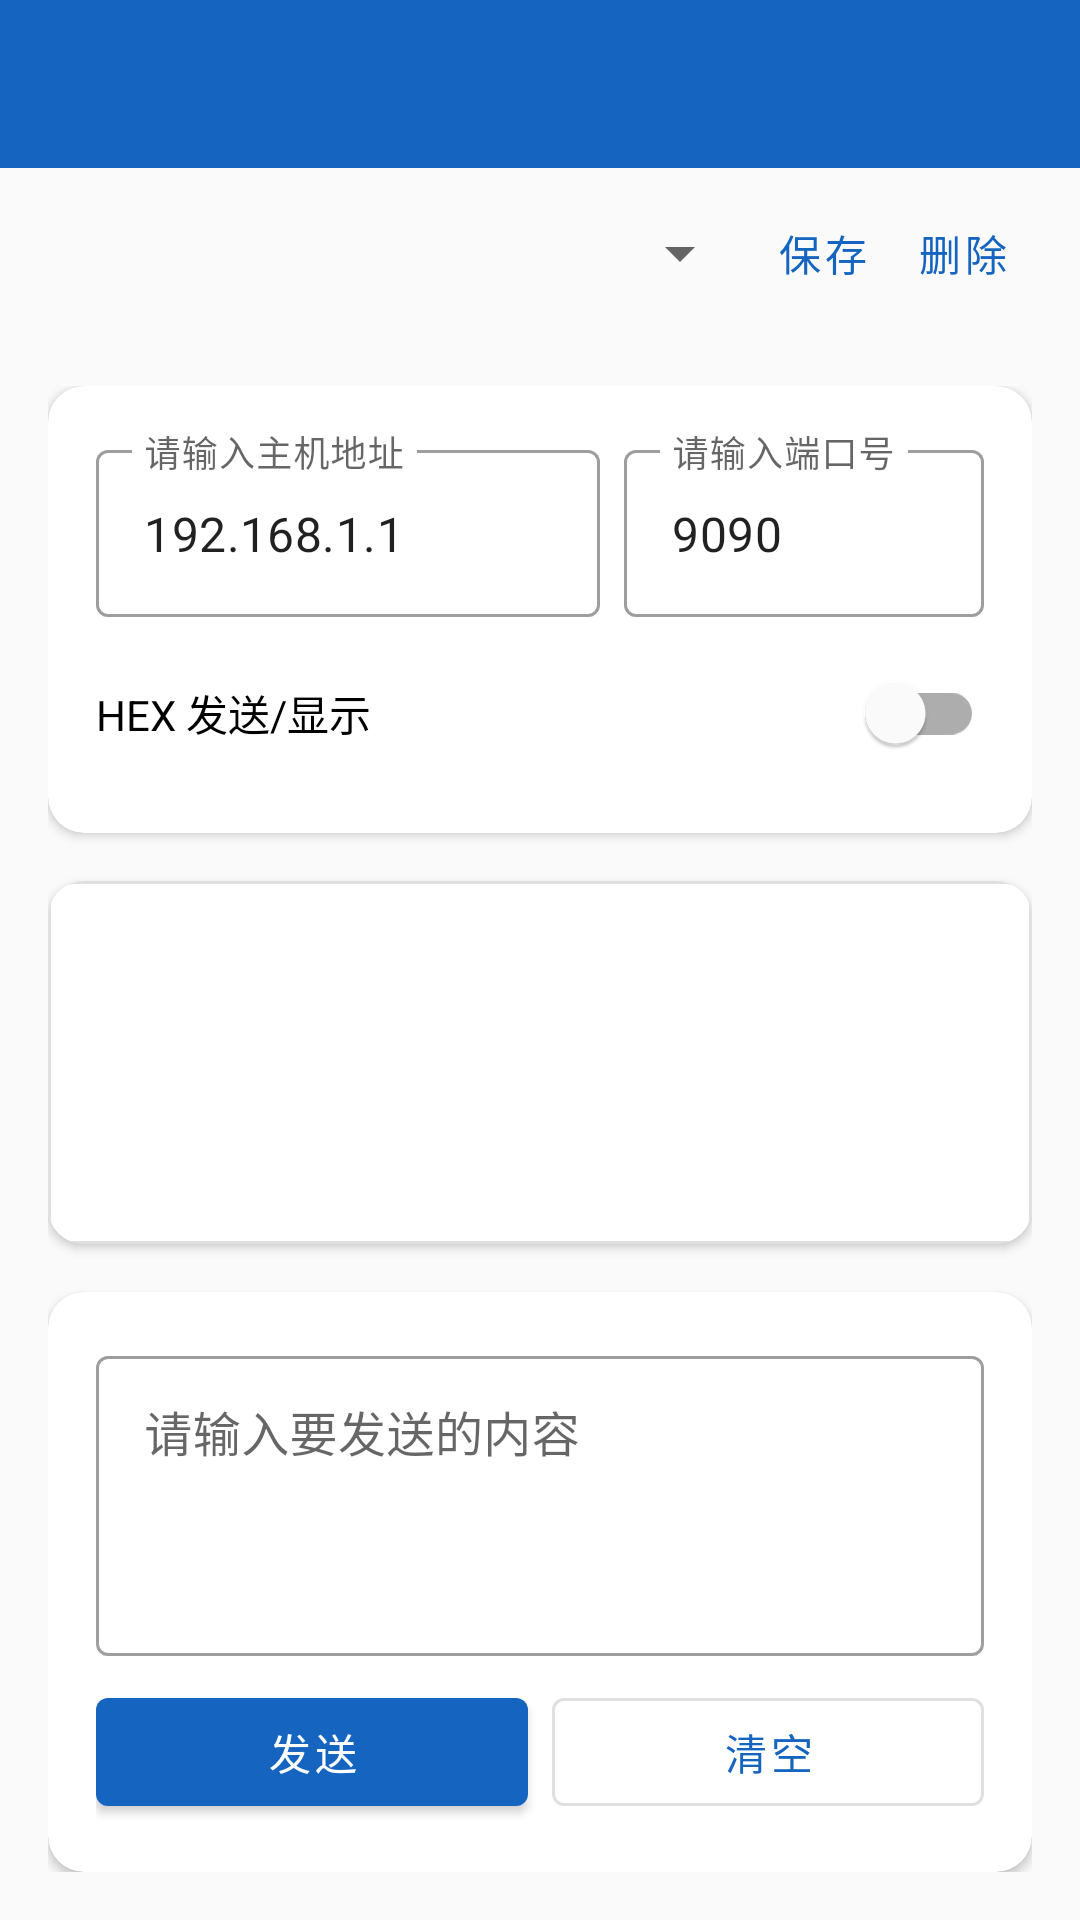

This screen was rendered from an Android layout file. Write that file and the resources it references.
<!-- AndroidManifest.xml: application theme Theme.NetDebugger -->
<!-- res/layout/activity_udp_client.xml -->
<?xml version="1.0" encoding="utf-8"?>
<LinearLayout xmlns:android="http://schemas.android.com/apk/res/android"
    android:layout_width="match_parent"
    android:layout_height="match_parent"
    android:background="@color/background"
    android:orientation="vertical">

    <com.google.android.material.appbar.MaterialToolbar
        android:id="@+id/toolbar"
        android:layout_width="match_parent"
        android:layout_height="wrap_content"
        android:background="@color/toolbar_background"
        app:titleTextColor="@android:color/white"
        app:navigationIcon="@drawable/ic_back"
        xmlns:app="http://schemas.android.com/apk/res-auto" />

    
    <LinearLayout
        android:layout_width="match_parent"
        android:layout_height="wrap_content"
        android:orientation="horizontal"
        android:paddingStart="16dp"
        android:paddingEnd="16dp"
        android:paddingTop="8dp"
        android:paddingBottom="8dp"
        android:gravity="center_vertical"
        xmlns:app="http://schemas.android.com/apk/res-auto">

        <Spinner
            android:id="@+id/spinner_saved"
            android:layout_width="0dp"
            android:layout_height="wrap_content"
            android:layout_weight="1" />

        <com.google.android.material.button.MaterialButton
            android:id="@+id/btn_save_conn"
            style="@style/Widget.MaterialComponents.Button.TextButton"
            android:layout_width="wrap_content"
            android:layout_height="wrap_content"
            android:text="保存"
            android:minWidth="0dp"
            android:minHeight="0dp" />

        <com.google.android.material.button.MaterialButton
            android:id="@+id/btn_del_conn"
            style="@style/Widget.MaterialComponents.Button.TextButton"
            android:layout_width="wrap_content"
            android:layout_height="wrap_content"
            android:text="删除"
            android:minWidth="0dp"
            android:minHeight="0dp" />
    </LinearLayout>

    <LinearLayout
        android:layout_width="match_parent"
        android:layout_height="0dp"
        android:layout_weight="1"
        android:orientation="vertical"
        android:padding="@dimen/margin_normal">

        <com.google.android.material.card.MaterialCardView
            android:layout_width="match_parent"
            android:layout_height="wrap_content"
            android:layout_marginBottom="@dimen/margin_normal"
            xmlns:app="http://schemas.android.com/apk/res-auto"
            app:cardCornerRadius="@dimen/card_corner_radius"
            app:cardElevation="@dimen/card_elevation">

            <LinearLayout
                android:layout_width="match_parent"
                android:layout_height="wrap_content"
                android:orientation="vertical"
                android:padding="@dimen/padding_large">

                <LinearLayout
                    android:layout_width="match_parent"
                    android:layout_height="wrap_content"
                    android:orientation="horizontal">

                    <com.google.android.material.textfield.TextInputLayout
                        android:layout_width="0dp"
                        android:layout_height="wrap_content"
                        android:layout_weight="1"
                        android:layout_marginEnd="@dimen/margin_small"
                        android:hint="@string/hint_host"
                        style="@style/Widget.MaterialComponents.TextInputLayout.OutlinedBox">

                        <com.google.android.material.textfield.TextInputEditText
                            android:id="@+id/et_host"
                            android:layout_width="match_parent"
                            android:layout_height="wrap_content"
                            android:text="192.168.1.1" />

                    </com.google.android.material.textfield.TextInputLayout>

                    <com.google.android.material.textfield.TextInputLayout
                        android:layout_width="120dp"
                        android:layout_height="wrap_content"
                        android:hint="@string/hint_port"
                        style="@style/Widget.MaterialComponents.TextInputLayout.OutlinedBox">

                        <com.google.android.material.textfield.TextInputEditText
                            android:id="@+id/et_port"
                            android:layout_width="match_parent"
                            android:layout_height="wrap_content"
                            android:inputType="number"
                            android:text="9090" />

                    </com.google.android.material.textfield.TextInputLayout>

                </LinearLayout>

                <com.google.android.material.switchmaterial.SwitchMaterial
                    android:id="@+id/switch_hex"
                    android:layout_width="match_parent"
                    android:layout_height="wrap_content"
                    android:layout_marginTop="@dimen/margin_small"
                    android:text="HEX 发送/显示" />

            </LinearLayout>
        </com.google.android.material.card.MaterialCardView>

        <com.google.android.material.card.MaterialCardView
            android:layout_width="match_parent"
            android:layout_height="0dp"
            android:layout_weight="1"
            android:layout_marginBottom="@dimen/margin_normal"
            xmlns:app="http://schemas.android.com/apk/res-auto"
            app:cardCornerRadius="@dimen/card_corner_radius"
            app:cardElevation="@dimen/card_elevation">

            <androidx.recyclerview.widget.RecyclerView
                android:id="@+id/recycler_log"
                android:layout_width="match_parent"
                android:layout_height="match_parent"
                android:background="@drawable/bg_log_area"
                android:padding="@dimen/padding_small"
                android:clipToPadding="false" />

        </com.google.android.material.card.MaterialCardView>

        <com.google.android.material.card.MaterialCardView
            android:layout_width="match_parent"
            android:layout_height="wrap_content"
            xmlns:app="http://schemas.android.com/apk/res-auto"
            app:cardCornerRadius="@dimen/card_corner_radius"
            app:cardElevation="@dimen/card_elevation">

            <LinearLayout
                android:layout_width="match_parent"
                android:layout_height="wrap_content"
                android:orientation="vertical"
                android:padding="@dimen/padding_large">

                <com.google.android.material.textfield.TextInputLayout
                    android:layout_width="match_parent"
                    android:layout_height="wrap_content"
                    android:hint="@string/hint_message"
                    style="@style/Widget.MaterialComponents.TextInputLayout.OutlinedBox">

                    <com.google.android.material.textfield.TextInputEditText
                        android:id="@+id/et_message"
                        android:layout_width="match_parent"
                        android:layout_height="100dp"
                        android:gravity="top"
                        android:inputType="textMultiLine" />

                </com.google.android.material.textfield.TextInputLayout>

                <LinearLayout
                    android:layout_width="match_parent"
                    android:layout_height="wrap_content"
                    android:orientation="horizontal"
                    android:layout_marginTop="@dimen/margin_small">

                    <com.google.android.material.button.MaterialButton
                        android:id="@+id/btn_send"
                        android:layout_width="0dp"
                        android:layout_height="wrap_content"
                        android:layout_weight="1"
                        android:layout_marginEnd="@dimen/margin_small"
                        android:text="@string/btn_send" />

                    <com.google.android.material.button.MaterialButton
                        android:id="@+id/btn_clear"
                        android:layout_width="0dp"
                        android:layout_height="wrap_content"
                        android:layout_weight="1"
                        style="@style/Widget.MaterialComponents.Button.OutlinedButton"
                        android:text="@string/btn_clear" />

                </LinearLayout>

            </LinearLayout>
        </com.google.android.material.card.MaterialCardView>

    </LinearLayout>

</LinearLayout>
<!-- resources referenced by this layout -->
<resources>
  <color name="background">#FAFAFA</color>
  <color name="toolbar_background">#1565C0</color>
  <dimen name="card_corner_radius">12dp</dimen>
  <dimen name="card_elevation">2dp</dimen>
  <dimen name="margin_normal">16dp</dimen>
  <dimen name="margin_small">8dp</dimen>
  <dimen name="padding_large">16dp</dimen>
  <dimen name="padding_small">8dp</dimen>
  <!-- drawable bg_log_area (drawable) -->
  <?xml version="1.0" encoding="utf-8"?>
  <shape xmlns:android="http://schemas.android.com/apk/res/android"
      android:shape="rectangle">
      <solid android:color="@color/surface" />
      <corners android:radius="8dp" />
      <stroke android:width="1dp" android:color="@color/divider" />
      <padding android:left="8dp" android:top="8dp" android:right="8dp" android:bottom="8dp" />
  </shape>
  <string name="btn_clear">清空</string>
  <string name="btn_send">发送</string>
  <string name="hint_host">请输入主机地址</string>
  <string name="hint_message">请输入要发送的内容</string>
  <string name="hint_port">请输入端口号</string>
  <style name="Theme.NetDebugger" parent="Theme.MaterialComponents.DayNight.NoActionBar">
          <item name="colorPrimary">@color/primary</item>
          <item name="colorPrimaryDark">@color/primary_dark</item>
          <item name="colorPrimaryVariant">@color/primary_variant</item>
          <item name="colorAccent">@color/accent</item>
          <item name="colorSurface">@color/surface</item>
          <item name="android:colorBackground">@color/background</item>
          <item name="android:windowBackground">@color/background</item>
          <item name="android:statusBarColor">@color/primary_dark</item>
          <item name="android:navigationBarColor">@color/surface</item>
      </style>
  <color name="surface">#FFFFFF</color>
  <color name="divider">#E0E0E0</color>
  <color name="primary">#1565C0</color>
  <color name="primary_dark">#0D47A1</color>
  <color name="primary_variant">#1976D2</color>
  <color name="accent">#00BCD4</color>
</resources>
